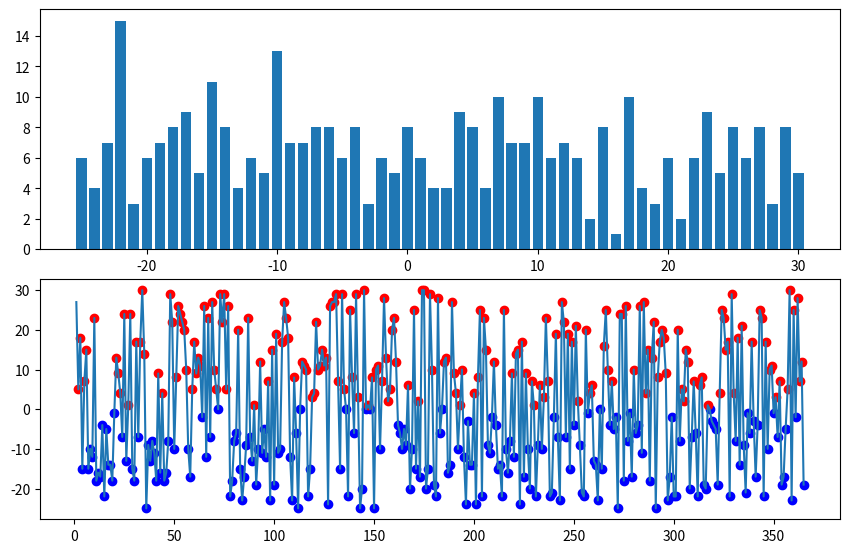

Here is the Python script that generated this plot:
# Задача:
# Создайте массив из 365 случайных чисел, представляющих дневную температуру (например, от −10 до 35).
# Найдите:
# Среднюю температуру за год.
# Количество дней с температурой выше 25.
# Самую длинную последовательность дней, когда температура была ниже 0.
# Визуализируйте:
# Линейный график температуры по дням.
# Гистограмму распределения температуры.
# Подсветку "холодных" и "жарких" дней на линейном графике.

from random import randint
import matplotlib.pyplot as plt
import numpy as np

C25 = 0
T, eq, days, daysC, daysH = [], [], [], [], []
cold = np.array([])
hot = np.array([])
dicEQ = {}
u = 0

T += [randint(-25, 30)
      for x in range(0, 365)]

print('Average:', sum(T)/len(T))

for i in range(0, 363):
    if T[i] > 25:
        C25 += 1
    days += [i+1]
print('T>25:', C25)
days += [364] + [365]

for o in range(1, 364):
    if T[o-1] < 0 and T[o] < 0:
        eq += [T[o-1], T[o]]
        u += 1
        dicEQ[u] = eq
    if T[o+1] >= 0:
        eq = []
EQ = dicEQ[1]
for i in range(1, len(dicEQ)):
    if len(dicEQ[i]) > len(EQ):
        EQ = dicEQ[i+1]
print('Longest sequence of T<0: ', EQ, ': ', len(EQ), sep='')

T = np.array(T)
unic = np.unique(T)
daysT = np.zeros(len(unic))
for u in range(0, len(unic)):
    for t in range(0, 365):
        if T[t] == unic[u]:
            daysT[u] += 1

for i in range(1, 365):
    if T[i] <= 0:
        cold = np.append(cold, T[i])
        daysC += [days[i]]
    else:
        hot = np.append(hot, T[i])
        daysH += [days[i]]

fig = plt.figure(figsize=(10, 6))
ax1 = fig.add_axes([0.1, 0.5, 0.8, 0.4])
ax1.bar(unic, daysT)
ax2 = fig.add_axes([0.1, 0.05, 0.8, 0.4])
ax2.plot(days, T)
plt.scatter(daysC, cold, color='Blue')
plt.scatter(daysH, hot, color='Red')
plt.show()

